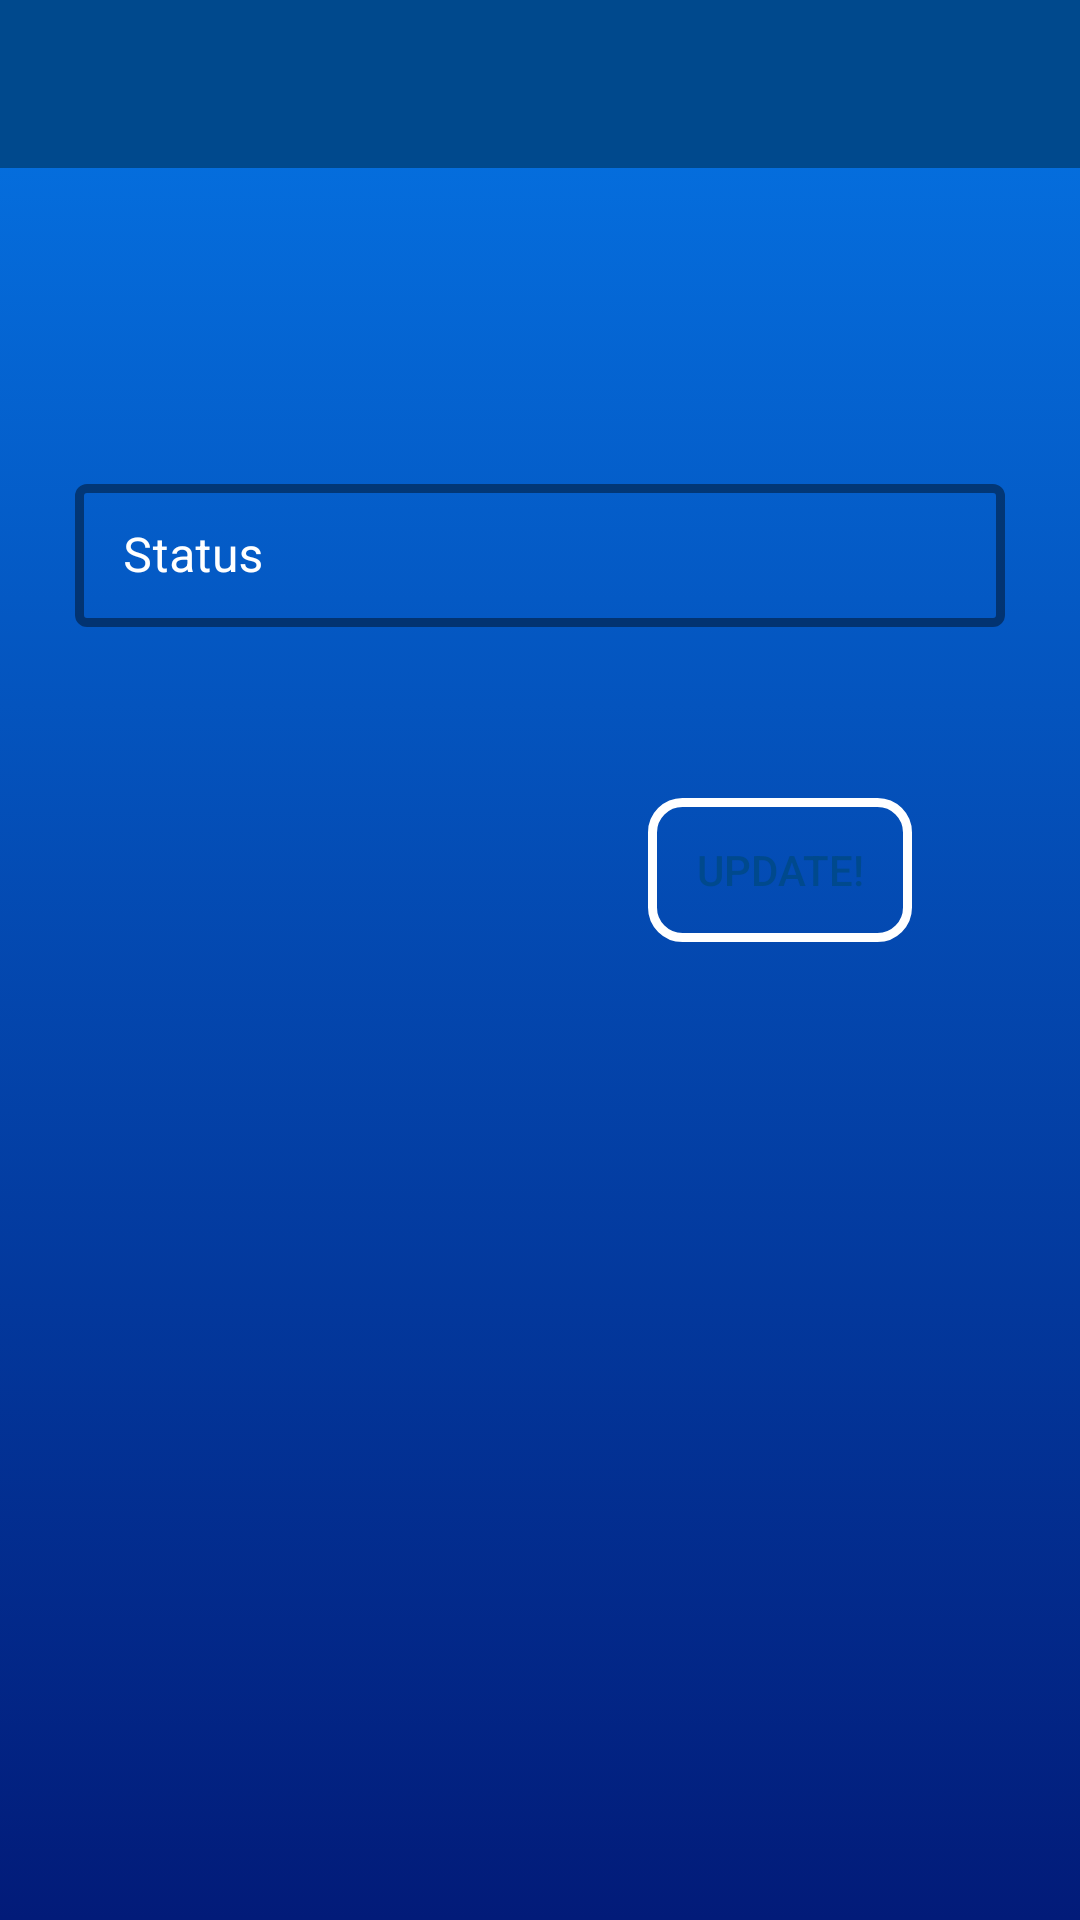

This screen was rendered from an Android layout file. Write that file and the resources it references.
<!-- AndroidManifest.xml: application theme AppTheme -->
<!-- res/layout/activity_status.xml -->
<?xml version="1.0" encoding="utf-8"?>
<androidx.constraintlayout.widget.ConstraintLayout xmlns:android="http://schemas.android.com/apk/res/android"
    xmlns:app="http://schemas.android.com/apk/res-auto"
    xmlns:tools="http://schemas.android.com/tools"
    android:layout_width="match_parent"
    android:layout_height="match_parent"
    tools:context=".StatusActivity"
    android:background="@drawable/gradientbg2">

    <include
        android:id="@+id/status_mappbar"
        layout="@layout/toolbar"
        android:layout_width="match_parent"
        android:layout_height="wrap_content"
        app:layout_constraintEnd_toEndOf="parent"
        app:layout_constraintTop_toTopOf="parent"></include>

    <com.google.android.material.textfield.TextInputLayout
        android:id="@+id/new_status"
        style="@style/Widget.MaterialComponents.TextInputLayout.OutlinedBox.Dense"
        android:layout_width="350dp"
        android:layout_height="70dp"
        android:layout_marginTop="100dp"
        android:hint="Status"
        android:paddingLeft="20dp"
        android:paddingRight="20dp"
        android:textColorHint="#ffffff"
        app:boxStrokeColor="#ffffff"
        app:boxStrokeWidth="3dp"
        app:hintEnabled="true"
        app:layout_constraintEnd_toEndOf="parent"
        app:layout_constraintStart_toStartOf="parent"
        app:layout_constraintTop_toBottomOf="@+id/status_mappbar">

        <com.google.android.material.textfield.TextInputEditText
            android:layout_width="match_parent"
            android:layout_height="wrap_content"
            android:textColor="#ffffff" />
    </com.google.android.material.textfield.TextInputLayout>

    <Button
        android:id="@+id/status_change_btn"
        android:layout_width="wrap_content"
        android:layout_height="wrap_content"
        android:layout_marginTop="40dp"
        android:layout_marginEnd="56dp"
        android:background="@drawable/button_type2"
        android:text="Update!"
        android:textColor="@color/colorPrimary"
        app:layout_constraintEnd_toEndOf="parent"
        app:layout_constraintTop_toBottomOf="@+id/new_status" />


</androidx.constraintlayout.widget.ConstraintLayout>
<!-- res/layout/toolbar.xml (included above) -->
<?xml version="1.0" encoding="utf-8"?>
<androidx.appcompat.widget.Toolbar xmlns:android="http://schemas.android.com/apk/res/android"
    android:layout_width="match_parent"
    android:layout_height="70dp"
    android:background="@color/colorPrimary"
    android:theme="@style/toolbar_theme"
    >

</androidx.appcompat.widget.Toolbar>
<!-- resources referenced by this layout -->
<resources>
  <color name="colorPrimary">#00498D</color>
  <!-- drawable button_type2 (drawable) -->
  <?xml version="1.0" encoding="utf-8"?>
  <shape xmlns:android="http://schemas.android.com/apk/res/android" android:shape="rectangle">
  
      <stroke android:width="3dp" android:color="#ffffff"/>
      <corners android:radius="10dp"/>
  
  </shape>
  <!-- drawable gradientbg2 (drawable) -->
  <?xml version="1.0" encoding="utf-8"?>
  <selector xmlns:android="http://schemas.android.com/apk/res/android">
  <item>
      <shape>
          <gradient
              android:startColor="#021B79"
              android:endColor="#0575E6"
              android:angle="90"
              android:type="linear"></gradient>
      </shape>
  </item>
  </selector>
  <style name="toolbar_theme" parent="@style/ThemeOverlay.AppCompat.Dark.ActionBar">
          <item name="android:fontFamily">@font/margarine</item>
      </style>
  <style name="AppTheme" parent="Theme.MaterialComponents.DayNight.NoActionBar.Bridge">
          
          <item name="colorPrimary">@color/colorPrimary</item>
          <item name="colorPrimaryDark">@color/colorPrimaryDark</item>
          <item name="colorAccent">@color/colorAccent</item>
          <item name="android:colorControlHighlight">#ffffff</item>
      </style>
  <color name="colorPrimaryDark">#00498D</color>
  <color name="colorAccent">#0082c8</color>
</resources>
